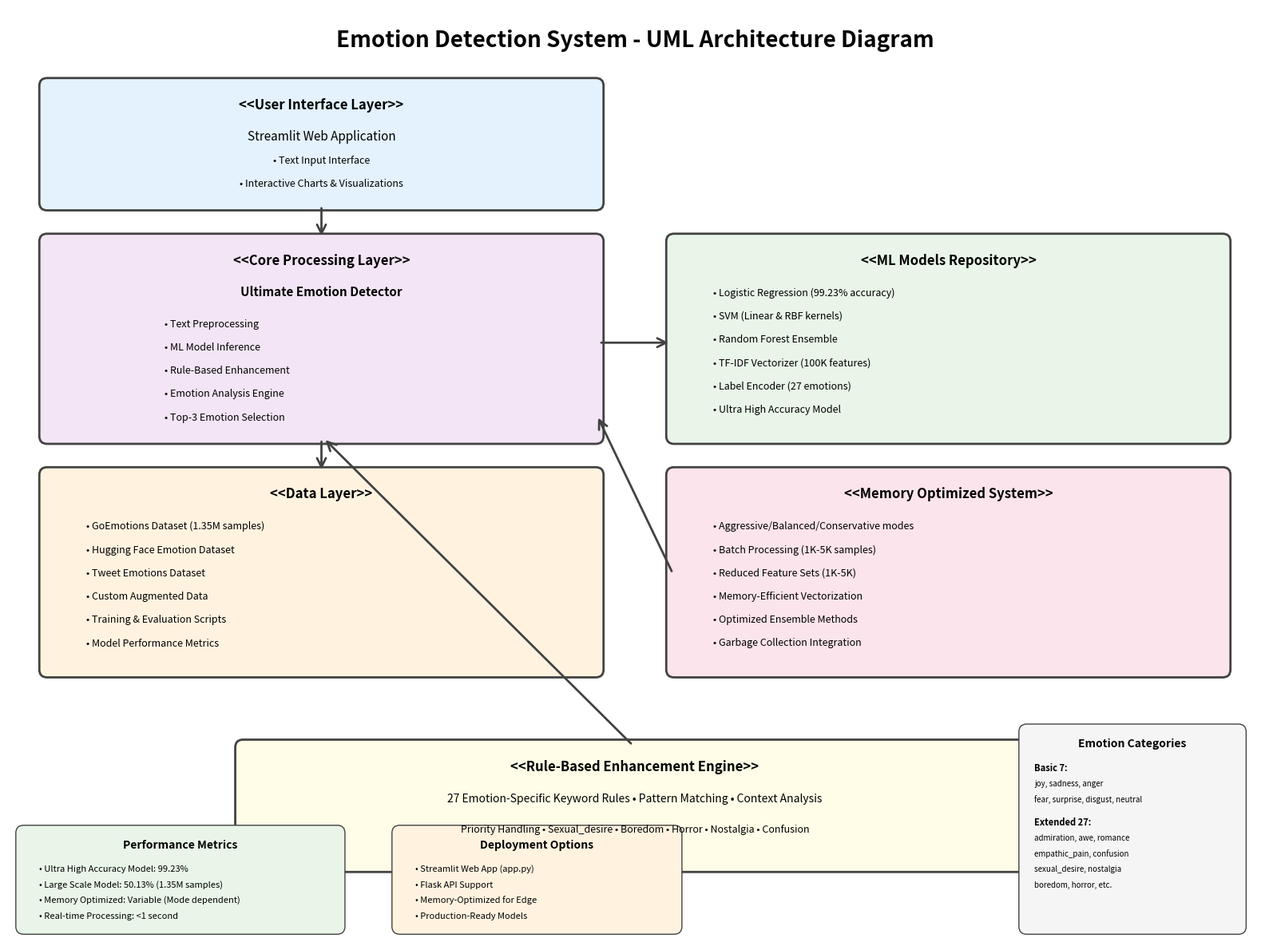

Write the Python code that produced this figure.
"""
System Architecture UML Diagram Generator
Creates a comprehensive UML diagram for the Emotion Detection system
"""

import matplotlib.pyplot as plt
import matplotlib.patches as patches
from matplotlib.patches import FancyBboxPatch, ConnectionPatch
import numpy as np

def create_system_architecture_uml():
    """Create a comprehensive UML diagram for the emotion detection system"""
    
    # Set up the figure with high DPI for better quality
    fig, ax = plt.subplots(1, 1, figsize=(16, 12))
    ax.set_xlim(0, 16)
    ax.set_ylim(0, 12)
    ax.axis('off')
    
    # Define colors for different components
    colors = {
        'ui': '#E3F2FD',           # Light Blue
        'core': '#F3E5F5',         # Light Purple  
        'ml': '#E8F5E8',           # Light Green
        'data': '#FFF3E0',         # Light Orange
        'memory': '#FCE4EC',       # Light Pink
        'border': '#424242'        # Dark Gray
    }
    
    # Title
    ax.text(8, 11.5, 'Emotion Detection System - UML Architecture Diagram', 
            fontsize=20, fontweight='bold', ha='center')
    
    # 1. User Interface Layer (Top)
    ui_box = FancyBboxPatch((0.5, 9.5), 7, 1.5, 
                           boxstyle="round,pad=0.1", 
                           facecolor=colors['ui'], 
                           edgecolor=colors['border'], 
                           linewidth=2)
    ax.add_patch(ui_box)
    ax.text(4, 10.7, '<<User Interface Layer>>', fontsize=12, fontweight='bold', ha='center')
    ax.text(4, 10.3, 'Streamlit Web Application', fontsize=11, ha='center')
    ax.text(4, 10.0, '• Text Input Interface', fontsize=9, ha='center')
    ax.text(4, 9.7, '• Interactive Charts & Visualizations', fontsize=9, ha='center')
    
    # 2. Core Processing Layer (Middle)
    core_box = FancyBboxPatch((0.5, 6.5), 7, 2.5, 
                             boxstyle="round,pad=0.1", 
                             facecolor=colors['core'], 
                             edgecolor=colors['border'], 
                             linewidth=2)
    ax.add_patch(core_box)
    ax.text(4, 8.7, '<<Core Processing Layer>>', fontsize=12, fontweight='bold', ha='center')
    ax.text(4, 8.3, 'Ultimate Emotion Detector', fontsize=11, fontweight='bold', ha='center')
    
    # Core components
    ax.text(2, 7.9, '• Text Preprocessing', fontsize=9, ha='left')
    ax.text(2, 7.6, '• ML Model Inference', fontsize=9, ha='left')
    ax.text(2, 7.3, '• Rule-Based Enhancement', fontsize=9, ha='left')
    ax.text(2, 7.0, '• Emotion Analysis Engine', fontsize=9, ha='left')
    ax.text(2, 6.7, '• Top-3 Emotion Selection', fontsize=9, ha='left')
    
    # 3. Machine Learning Models (Right)
    ml_box = FancyBboxPatch((8.5, 6.5), 7, 2.5, 
                           boxstyle="round,pad=0.1", 
                           facecolor=colors['ml'], 
                           edgecolor=colors['border'], 
                           linewidth=2)
    ax.add_patch(ml_box)
    ax.text(12, 8.7, '<<ML Models Repository>>', fontsize=12, fontweight='bold', ha='center')
    
    # ML Model details
    ax.text(9, 8.3, '• Logistic Regression (99.23% accuracy)', fontsize=9, ha='left')
    ax.text(9, 8.0, '• SVM (Linear & RBF kernels)', fontsize=9, ha='left')
    ax.text(9, 7.7, '• Random Forest Ensemble', fontsize=9, ha='left')
    ax.text(9, 7.4, '• TF-IDF Vectorizer (100K features)', fontsize=9, ha='left')
    ax.text(9, 7.1, '• Label Encoder (27 emotions)', fontsize=9, ha='left')
    ax.text(9, 6.8, '• Ultra High Accuracy Model', fontsize=9, ha='left')
    
    # 4. Data Layer (Bottom Left)
    data_box = FancyBboxPatch((0.5, 3.5), 7, 2.5, 
                             boxstyle="round,pad=0.1", 
                             facecolor=colors['data'], 
                             edgecolor=colors['border'], 
                             linewidth=2)
    ax.add_patch(data_box)
    ax.text(4, 5.7, '<<Data Layer>>', fontsize=12, fontweight='bold', ha='center')
    
    # Data components
    ax.text(1, 5.3, '• GoEmotions Dataset (1.35M samples)', fontsize=9, ha='left')
    ax.text(1, 5.0, '• Hugging Face Emotion Dataset', fontsize=9, ha='left')
    ax.text(1, 4.7, '• Tweet Emotions Dataset', fontsize=9, ha='left')
    ax.text(1, 4.4, '• Custom Augmented Data', fontsize=9, ha='left')
    ax.text(1, 4.1, '• Training & Evaluation Scripts', fontsize=9, ha='left')
    ax.text(1, 3.8, '• Model Performance Metrics', fontsize=9, ha='left')
    
    # 5. Memory Optimized System (Bottom Right)
    memory_box = FancyBboxPatch((8.5, 3.5), 7, 2.5, 
                               boxstyle="round,pad=0.1", 
                               facecolor=colors['memory'], 
                               edgecolor=colors['border'], 
                               linewidth=2)
    ax.add_patch(memory_box)
    ax.text(12, 5.7, '<<Memory Optimized System>>', fontsize=12, fontweight='bold', ha='center')
    
    # Memory optimization features
    ax.text(9, 5.3, '• Aggressive/Balanced/Conservative modes', fontsize=9, ha='left')
    ax.text(9, 5.0, '• Batch Processing (1K-5K samples)', fontsize=9, ha='left')
    ax.text(9, 4.7, '• Reduced Feature Sets (1K-5K)', fontsize=9, ha='left')
    ax.text(9, 4.4, '• Memory-Efficient Vectorization', fontsize=9, ha='left')
    ax.text(9, 4.1, '• Optimized Ensemble Methods', fontsize=9, ha='left')
    ax.text(9, 3.8, '• Garbage Collection Integration', fontsize=9, ha='left')
    
    # 6. Rule-Based Enhancement (Center)
    rule_box = FancyBboxPatch((3, 1), 10, 1.5, 
                             boxstyle="round,pad=0.1", 
                             facecolor='#FFFDE7', 
                             edgecolor=colors['border'], 
                             linewidth=2)
    ax.add_patch(rule_box)
    ax.text(8, 2.2, '<<Rule-Based Enhancement Engine>>', fontsize=12, fontweight='bold', ha='center')
    ax.text(8, 1.8, '27 Emotion-Specific Keyword Rules • Pattern Matching • Context Analysis', fontsize=10, ha='center')
    ax.text(8, 1.4, 'Priority Handling • Sexual_desire • Boredom • Horror • Nostalgia • Confusion', fontsize=9, ha='center')
    
    # Add arrows showing data flow
    arrows = [
        # UI to Core
        ((4, 9.5), (4, 9.0)),
        # Core to ML Models
        ((7.5, 7.7), (8.5, 7.7)),
        # Core to Data
        ((4, 6.5), (4, 6.0)),
        # Memory System to Core (optional)
        ((8.5, 4.7), (7.5, 6.8)),
        # Rule Engine to Core
        ((8, 2.5), (4, 6.5))
    ]
    
    for start, end in arrows:
        arrow = ConnectionPatch(start, end, "data", "data",
                              arrowstyle="->", shrinkA=5, shrinkB=5,
                              mutation_scale=20, fc=colors['border'], 
                              ec=colors['border'], linewidth=2)
        ax.add_patch(arrow)
    
    # Add emotion categories legend
    legend_box = FancyBboxPatch((13, 0.2), 2.7, 2.5, 
                               boxstyle="round,pad=0.1", 
                               facecolor='#F5F5F5', 
                               edgecolor=colors['border'], 
                               linewidth=1)
    ax.add_patch(legend_box)
    ax.text(14.35, 2.5, 'Emotion Categories', fontsize=10, fontweight='bold', ha='center')
    ax.text(13.1, 2.2, 'Basic 7:', fontsize=8, fontweight='bold', ha='left')
    ax.text(13.1, 2.0, 'joy, sadness, anger', fontsize=7, ha='left')
    ax.text(13.1, 1.8, 'fear, surprise, disgust, neutral', fontsize=7, ha='left')
    ax.text(13.1, 1.5, 'Extended 27:', fontsize=8, fontweight='bold', ha='left')
    ax.text(13.1, 1.3, 'admiration, awe, romance', fontsize=7, ha='left')
    ax.text(13.1, 1.1, 'empathic_pain, confusion', fontsize=7, ha='left')
    ax.text(13.1, 0.9, 'sexual_desire, nostalgia', fontsize=7, ha='left')
    ax.text(13.1, 0.7, 'boredom, horror, etc.', fontsize=7, ha='left')
    
    # Add performance metrics
    perf_box = FancyBboxPatch((0.2, 0.2), 4, 1.2, 
                             boxstyle="round,pad=0.1", 
                             facecolor='#E8F5E8', 
                             edgecolor=colors['border'], 
                             linewidth=1)
    ax.add_patch(perf_box)
    ax.text(2.2, 1.2, 'Performance Metrics', fontsize=10, fontweight='bold', ha='center')
    ax.text(0.4, 0.9, '• Ultra High Accuracy Model: 99.23%', fontsize=8, ha='left')
    ax.text(0.4, 0.7, '• Large Scale Model: 50.13% (1.35M samples)', fontsize=8, ha='left')
    ax.text(0.4, 0.5, '• Memory Optimized: Variable (Mode dependent)', fontsize=8, ha='left')
    ax.text(0.4, 0.3, '• Real-time Processing: <1 second', fontsize=8, ha='left')
    
    # Add deployment info
    deploy_box = FancyBboxPatch((5, 0.2), 3.5, 1.2, 
                               boxstyle="round,pad=0.1", 
                               facecolor='#FFF3E0', 
                               edgecolor=colors['border'], 
                               linewidth=1)
    ax.add_patch(deploy_box)
    ax.text(6.75, 1.2, 'Deployment Options', fontsize=10, fontweight='bold', ha='center')
    ax.text(5.2, 0.9, '• Streamlit Web App (app.py)', fontsize=8, ha='left')
    ax.text(5.2, 0.7, '• Flask API Support', fontsize=8, ha='left')
    ax.text(5.2, 0.5, '• Memory-Optimized for Edge', fontsize=8, ha='left')
    ax.text(5.2, 0.3, '• Production-Ready Models', fontsize=8, ha='left')
    
    plt.tight_layout()
    return fig

# Generate and save the diagram
if __name__ == "__main__":
    print("🎨 Generating UML System Architecture Diagram...")
    fig = create_system_architecture_uml()
    
    # Save as high-quality PNG
    output_path = "System_Architecture_UML_Diagram.png"
    fig.savefig(output_path, dpi=300, bbox_inches='tight', 
                facecolor='white', edgecolor='none')
    
    print(f"✅ UML Diagram saved as: {output_path}")
    print("📊 Diagram Features:")
    print("   • High-resolution (300 DPI)")
    print("   • Complete system overview")
    print("   • Component relationships")
    print("   • Performance metrics")
    print("   • Deployment information")
    
    # Display the plot
    plt.show()
